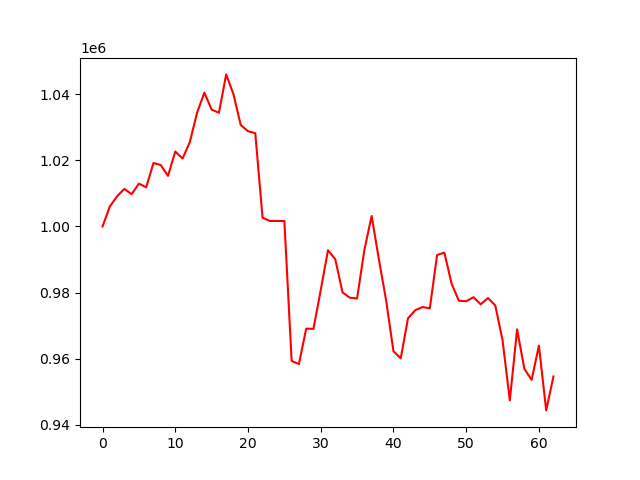

The table this chart was drawn from, first rows:
account_value, date, daily_return
1000000, 2018-01-02, 
1006048, 2018-01-03, 0.006048
1009116, 2018-01-04, 0.003049
1011361, 2018-01-05, 0.002225
1009751, 2018-01-08, -0.001592
1012956, 2018-01-09, 0.003174
1011845, 2018-01-10, -0.001096
1019181, 2018-01-11, 0.007249
1018571, 2018-01-12, -0.0005979
1015288, 2018-01-16, -0.003223
1022666, 2018-01-17, 0.007267
1020534, 2018-01-18, -0.002085
1025512, 2018-01-19, 0.004878
1034385, 2018-01-22, 0.008652
1040459, 2018-01-23, 0.005871
1035332, 2018-01-24, -0.004927
1034360, 2018-01-25, -0.0009389
1045968, 2018-01-26, 0.01122
1039954, 2018-01-29, -0.00575
1030688, 2018-01-30, -0.00891
1028792, 2018-01-31, -0.00184
1028213, 2018-02-01, -0.0005619
1002668, 2018-02-02, -0.02484
1001666, 2018-02-05, -0.0009991
1001666, 2018-02-06, 0.0
1001666, 2018-02-07, 0.0
959355, 2018-02-08, -0.04224
958400, 2018-02-09, -0.0009949
969101, 2018-02-12, 0.01117
969063, 2018-02-13, -3.997854175463722e-05
980755, 2018-02-14, 0.01207
992829, 2018-02-15, 0.01231
990099, 2018-02-16, -0.002749
980050, 2018-02-20, -0.01015
978481, 2018-02-21, -0.001601
978240, 2018-02-22, -0.000246
992907, 2018-02-23, 0.01499
1003174, 2018-02-26, 0.01034
990027, 2018-02-27, -0.0131
977542, 2018-02-28, -0.01261
962303, 2018-03-01, -0.01559
960138, 2018-03-02, -0.002249
972237, 2018-03-05, 0.0126
974685, 2018-03-06, 0.002518
975651, 2018-03-07, 0.0009911
975268, 2018-03-08, -0.0003933
991367, 2018-03-09, 0.01651
992110, 2018-03-12, 0.0007501
982653, 2018-03-13, -0.009533
977528, 2018-03-14, -0.005215
977401, 2018-03-15, -0.0001304
978621, 2018-03-16, 0.001248
976470, 2018-03-19, -0.002197
978374, 2018-03-20, 0.00195
976118, 2018-03-21, -0.002307
965625, 2018-03-22, -0.01075
947421, 2018-03-23, -0.01885
968884, 2018-03-26, 0.02265
956958, 2018-03-27, -0.01231
953631, 2018-03-28, -0.003476
... 3 more rows
